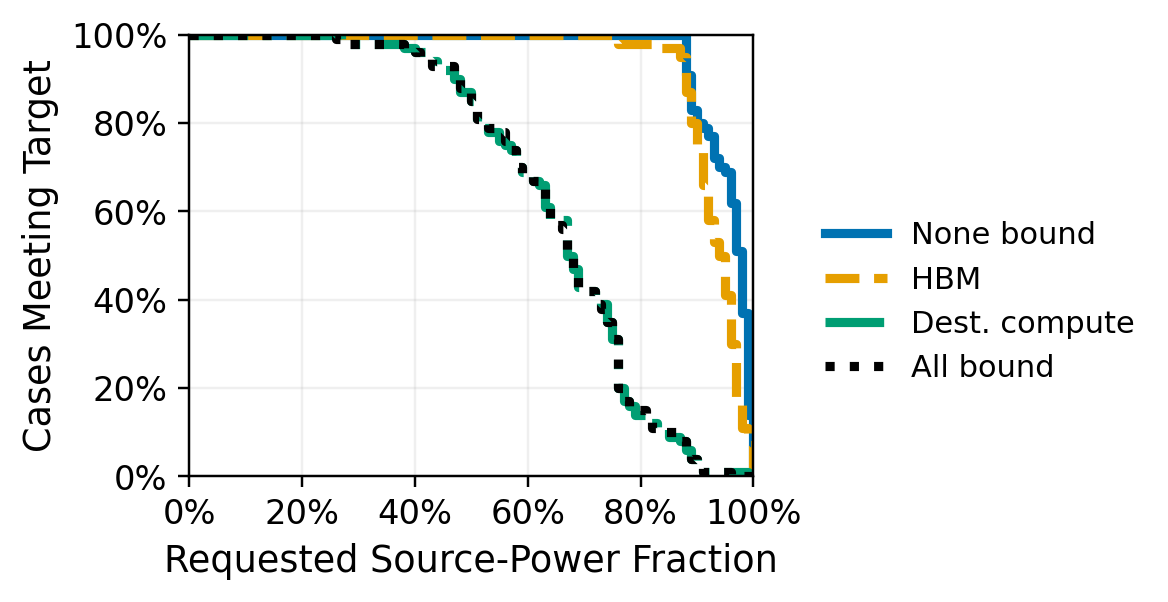

Values plotted in this chart, from the file beside it:
constraint_state, bound_constraint, requested_fraction, attainment_rate, cases
none, None bound, 0.0, 1.0, 100
none, None bound, 0.01, 1.0, 100
none, None bound, 0.02, 1.0, 100
none, None bound, 0.03, 1.0, 100
none, None bound, 0.04, 1.0, 100
none, None bound, 0.05, 1.0, 100
none, None bound, 0.06, 1.0, 100
none, None bound, 0.07, 1.0, 100
none, None bound, 0.08, 1.0, 100
none, None bound, 0.09, 1.0, 100
none, None bound, 0.1, 1.0, 100
none, None bound, 0.11, 1.0, 100
none, None bound, 0.12, 1.0, 100
none, None bound, 0.13, 1.0, 100
none, None bound, 0.14, 1.0, 100
none, None bound, 0.15, 1.0, 100
none, None bound, 0.16, 1.0, 100
none, None bound, 0.17, 1.0, 100
none, None bound, 0.18, 1.0, 100
none, None bound, 0.19, 1.0, 100
none, None bound, 0.2, 1.0, 100
none, None bound, 0.21, 1.0, 100
none, None bound, 0.22, 1.0, 100
none, None bound, 0.23, 1.0, 100
none, None bound, 0.24, 1.0, 100
none, None bound, 0.25, 1.0, 100
none, None bound, 0.26, 1.0, 100
none, None bound, 0.27, 1.0, 100
none, None bound, 0.28, 1.0, 100
none, None bound, 0.29, 1.0, 100
none, None bound, 0.3, 1.0, 100
none, None bound, 0.31, 1.0, 100
none, None bound, 0.32, 1.0, 100
none, None bound, 0.33, 1.0, 100
none, None bound, 0.34, 1.0, 100
none, None bound, 0.35, 1.0, 100
none, None bound, 0.36, 1.0, 100
none, None bound, 0.37, 1.0, 100
none, None bound, 0.38, 1.0, 100
none, None bound, 0.39, 1.0, 100
none, None bound, 0.4, 1.0, 100
none, None bound, 0.41, 1.0, 100
none, None bound, 0.42, 1.0, 100
none, None bound, 0.43, 1.0, 100
none, None bound, 0.44, 1.0, 100
none, None bound, 0.45, 1.0, 100
none, None bound, 0.46, 1.0, 100
none, None bound, 0.47, 1.0, 100
none, None bound, 0.48, 1.0, 100
none, None bound, 0.49, 1.0, 100
none, None bound, 0.5, 1.0, 100
none, None bound, 0.51, 1.0, 100
none, None bound, 0.52, 1.0, 100
none, None bound, 0.53, 1.0, 100
none, None bound, 0.54, 1.0, 100
none, None bound, 0.55, 1.0, 100
none, None bound, 0.56, 1.0, 100
none, None bound, 0.57, 1.0, 100
none, None bound, 0.58, 1.0, 100
none, None bound, 0.59, 1.0, 100
... 344 more rows
